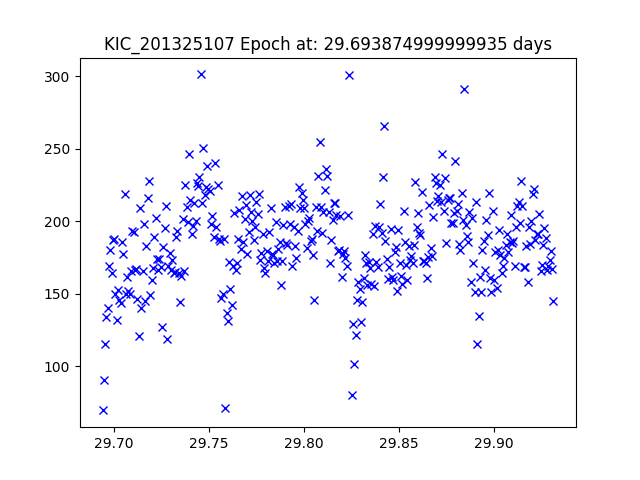

Data behind this chart, as committed beside it:
JDtimes, observed fluxes, observed uncertainties
29.69, 69.5, 20.48
29.69, 90.41, 20.2
29.7, 115.5, 19.93
29.7, 134.2, 19.77
29.7, 140.2, 19.72
29.7, 169, 19.52
29.7, 180.3, 19.45
29.7, 164.2, 19.55
29.7, 187.1, 19.41
29.7, 188, 19.4
29.7, 150, 19.65
29.7, 131.8, 19.79
29.7, 152.3, 19.63
29.7, 145.7, 19.68
29.7, 143.8, 19.69
29.7, 185.6, 19.42
29.7, 177.4, 19.47
29.71, 218.5, 19.24
29.71, 150.1, 19.65
29.71, 161.2, 19.57
29.71, 151.7, 19.64
29.71, 150, 19.65
29.71, 165.5, 19.54
29.71, 193.2, 19.37
29.71, 192.9, 19.38
29.71, 166.6, 19.53
29.71, 167.2, 19.53
29.71, 146.1, 19.68
29.71, 120.9, 19.88
29.71, 208.8, 19.29
29.71, 140.5, 19.72
29.71, 165.4, 19.54
29.72, 197.8, 19.35
29.72, 145.1, 19.68
29.72, 183, 19.43
29.72, 216.2, 19.25
29.72, 227.8, 19.19
29.72, 148.8, 19.66
29.72, 159.7, 19.58
29.72, 167.7, 19.53
29.72, 188.9, 19.4
29.72, 202.2, 19.32
29.72, 173.7, 19.49
29.72, 166.2, 19.54
29.72, 174, 19.49
29.72, 168.3, 19.52
29.73, 127.2, 19.83
29.73, 182.6, 19.44
29.73, 195.3, 19.36
29.73, 210.4, 19.28
29.73, 118.9, 19.9
29.73, 168.9, 19.52
29.73, 178.1, 19.46
29.73, 166.6, 19.53
29.73, 173, 19.49
29.73, 164.3, 19.55
29.73, 165.1, 19.54
29.73, 189, 19.4
29.73, 193.6, 19.37
29.73, 164.3, 19.55
... 289 more rows
